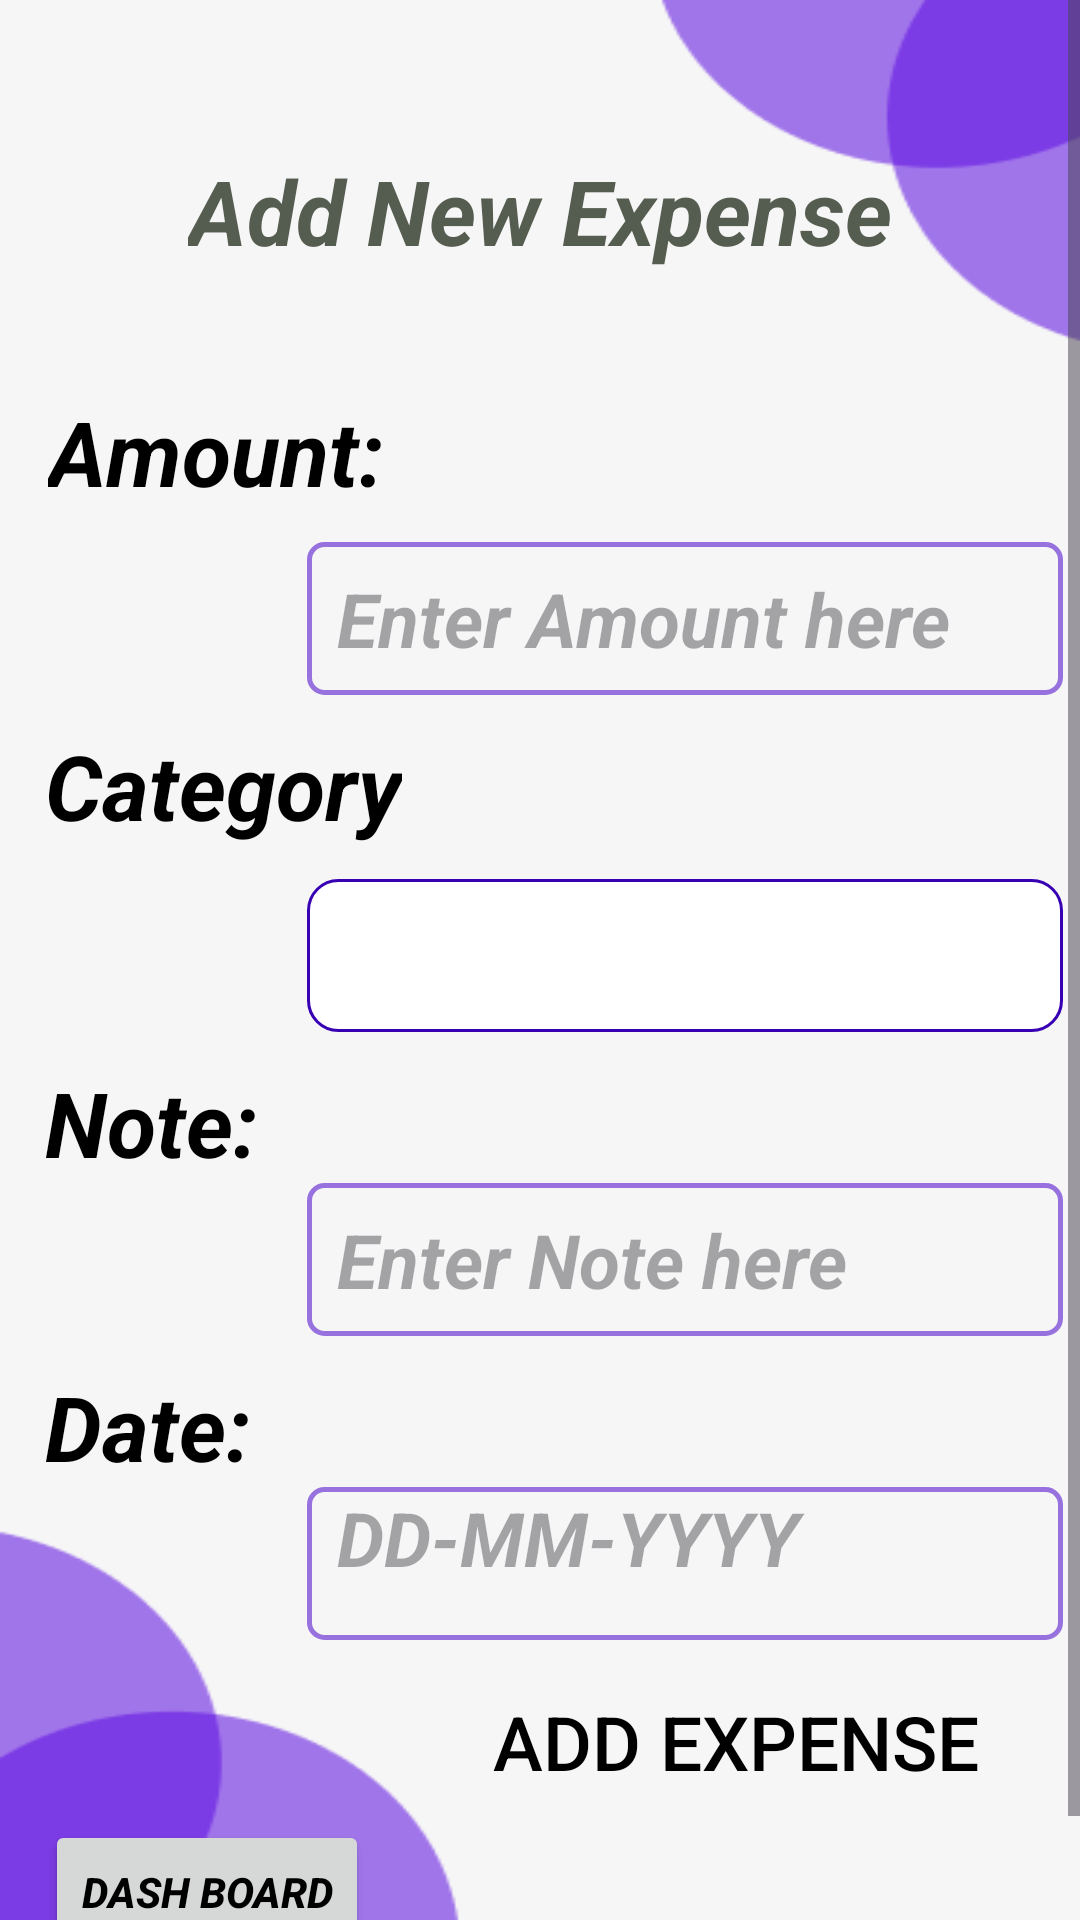

Android layout source for this screen:
<!-- AndroidManifest.xml: application theme Theme.MyProjectNew -->
<!-- res/layout/activity_add_expense.xml -->
<?xml version="1.0" encoding="utf-8"?>
<ScrollView
    xmlns:android="http://schemas.android.com/apk/res/android"
    xmlns:app="http://schemas.android.com/apk/res-auto"
    xmlns:tools="http://schemas.android.com/tools"
    android:layout_width="match_parent"
    android:layout_height="match_parent"
    android:layout_marginBottom="10dp"
    android:background="@drawable/expensebg">

<androidx.constraintlayout.widget.ConstraintLayout
    android:id="@+id/linearLayout2"
    android:layout_width="match_parent"
    android:layout_height="match_parent"
    android:layout_marginBottom="10dp"
    tools:context=".AddExpense">

    <TextView
        android:id="@+id/textView10"
        android:layout_width="wrap_content"
        android:layout_height="wrap_content"
        android:layout_marginTop="50dp"
        android:layout_marginBottom="40dp"
        android:text="Add New Expense"
        android:textColor="@color/ebony"
        android:textSize="30dp"
        android:textStyle="bold|italic"
        app:layout_constraintBottom_toTopOf="@+id/textView12"
        app:layout_constraintEnd_toEndOf="parent"
        app:layout_constraintStart_toStartOf="parent"
        app:layout_constraintTop_toTopOf="parent" />

    <TextView
        android:id="@+id/textView12"
        android:layout_width="wrap_content"
        android:layout_height="wrap_content"
        android:layout_marginStart="16dp"
        android:layout_marginBottom="10dp"
        android:fontFamily="sans-serif"
        android:text="Amount:  "
        android:textColor="@color/black"
        android:textSize="30dp"
        android:textStyle="italic|bold"
        app:layout_constraintBottom_toTopOf="@+id/expense_amount"
        app:layout_constraintStart_toStartOf="parent"
        app:layout_constraintTop_toBottomOf="@+id/textView10" />

    <EditText
        android:id="@+id/expense_amount"
        android:layout_width="252dp"
        android:layout_height="51dp"
        android:layout_marginBottom="10dp"
        android:background="@drawable/input_box"
        android:hint="Enter Amount here"
        android:textColor="@color/black"
        android:inputType="number"
        android:paddingLeft="10dp"
        android:paddingRight="10dp"
        android:textSize="25dp"
        android:textStyle="bold|italic"
        app:layout_constraintBottom_toTopOf="@+id/textView13"
        app:layout_constraintEnd_toEndOf="@+id/exp_category"
        app:layout_constraintStart_toStartOf="@+id/exp_category"
        app:layout_constraintTop_toBottomOf="@+id/textView12" />

    <TextView
        android:id="@+id/textView13"
        android:layout_width="wrap_content"
        android:layout_height="wrap_content"
        android:layout_marginStart="15dp"
        android:layout_marginLeft="15dp"
        android:layout_marginBottom="11dp"
        android:fontFamily="sans-serif"
        android:textColor="@color/black"
        android:text="Category"
        android:textSize="30dp"
        android:textStyle="italic|bold"
        app:layout_constraintBottom_toTopOf="@+id/exp_category"
        app:layout_constraintStart_toStartOf="parent"
        app:layout_constraintTop_toBottomOf="@+id/expense_amount" />

    <Spinner
        android:id="@+id/exp_category"
        android:layout_width="252dp"
        android:layout_height="51dp"
        android:layout_marginBottom="10dp"
        android:background="@drawable/custom_input"
        app:layout_constraintBottom_toTopOf="@+id/textView14"
        app:layout_constraintEnd_toEndOf="@+id/expense_note"
        app:layout_constraintStart_toStartOf="@+id/expense_note"
        app:layout_constraintTop_toBottomOf="@+id/textView13" />

    <TextView
        android:id="@+id/textView14"
        android:layout_width="wrap_content"
        android:layout_height="wrap_content"
        android:layout_marginStart="15dp"
        android:layout_marginLeft="15dp"
        android:fontFamily="sans-serif"
        android:text="Note: "
        android:textSize="30dp"
        android:textColor="@color/black"
        android:textStyle="italic|bold"
        app:layout_constraintBottom_toTopOf="@+id/expense_note"
        app:layout_constraintStart_toStartOf="parent"
        app:layout_constraintTop_toBottomOf="@+id/exp_category" />

    <EditText
        android:id="@+id/expense_note"
        android:layout_width="252dp"
        android:layout_height="51dp"
        android:layout_marginStart="9dp"
        android:layout_marginLeft="9dp"
        android:layout_marginBottom="10dp"
        android:background="@drawable/input_box"
        android:hint="Enter Note here"
        android:inputType="text"
        android:paddingLeft="10dp"
        android:paddingRight="10dp"
        android:textSize="25dp"
        android:textStyle="bold|italic"
        android:textColor="@color/black"
        app:layout_constraintBottom_toTopOf="@+id/textView15"
        app:layout_constraintStart_toEndOf="@+id/textView14"
        app:layout_constraintTop_toBottomOf="@+id/textView14" />

    <TextView
        android:id="@+id/textView15"
        android:layout_width="wrap_content"
        android:layout_height="wrap_content"
        android:layout_marginStart="15dp"
        android:layout_marginLeft="15dp"
        android:fontFamily="sans-serif"
        android:text="Date: "
        android:textColor="@color/black"
        android:textSize="30dp"
        android:textStyle="italic|bold"
        app:layout_constraintBottom_toTopOf="@+id/expense_date"
        app:layout_constraintStart_toStartOf="parent"
        app:layout_constraintTop_toBottomOf="@+id/expense_note" />

    <TextView
        android:id="@+id/expense_date"
        android:layout_width="252dp"
        android:layout_height="51dp"
        android:layout_marginBottom="10dp"
        android:background="@drawable/input_box"
        android:hint="DD-MM-YYYY"
        android:inputType="number"
        android:paddingLeft="10dp"
        android:paddingRight="10dp"
        android:textSize="25dp"
        android:textStyle="bold|italic"
        android:textColor="@color/black"
        app:layout_constraintBottom_toTopOf="@+id/exp_submit"
        app:layout_constraintEnd_toEndOf="@+id/expense_note"
        app:layout_constraintStart_toStartOf="@+id/expense_note"
        app:layout_constraintTop_toBottomOf="@+id/textView15" />

    <Button
        android:id="@+id/exp_submit"
        android:layout_width="wrap_content"
        android:layout_height="wrap_content"
        android:layout_marginEnd="28dp"
        android:background="@drawable/custom_keys"
        android:text="Add Expense"
        android:textSize="25dp"
        android:textColor="@color/black"
        app:layout_constraintBottom_toTopOf="@+id/exp_dash"
        app:layout_constraintEnd_toEndOf="@+id/expense_date"
        app:layout_constraintTop_toBottomOf="@+id/expense_date" />

    <Button
        android:id="@+id/exp_dash"
        android:layout_width="wrap_content"
        android:layout_height="wrap_content"
        android:text="Dash Board"
        android:textStyle="bold|italic"
        android:layout_marginTop="2dp"
        android:textColor="@color/black"
        android:layout_marginStart="15dp"
        android:layout_marginBottom="22dp"
        app:layout_constraintBottom_toBottomOf="parent"
        app:layout_constraintStart_toStartOf="parent"
        app:layout_constraintTop_toBottomOf="@+id/exp_submit" />


</androidx.constraintlayout.widget.ConstraintLayout>
</ScrollView>
<!-- resources referenced by this layout -->
<resources>
  <color name="black">#FF000000</color>
  <color name="ebony">#555D50</color>
  <!-- drawable custom_input (drawable) -->
  <?xml version="1.0" encoding="utf-8"?>
  <selector xmlns:android="http://schemas.android.com/apk/res/android">
  <item android:state_enabled="true" android:state_focused="true">
      <shape android:shape="rectangle">
          <solid android:color="@android:color/white"/>
          <corners android:radius="10dp"/>
          <stroke android:color="@color/design_default_color_primary" android:width="1dp"/>
      </shape>
  </item>
  
      <item android:state_enabled="true">
          <shape android:shape="rectangle">
              <solid android:color="@android:color/white"/>
              <corners android:radius="10dp"/>
              <stroke android:color="@color/design_default_color_primary_dark" android:width="1dp"/>
          </shape>
      </item>
  </selector>
  <!-- drawable expensebg: png bitmap (drawable, 6646 bytes) -->
  <!-- drawable input_box (drawable) -->
  <?xml version="1.0" encoding="utf-8"?>
  <shape xmlns:android="http://schemas.android.com/apk/res/android"
      android:shape="rectangle">
      <corners android:radius="5dp"></corners>
      <stroke android:color="@color/purple"
          android:width="1.5dp"></stroke>
  
  </shape>
  <style name="Theme.MyProjectNew" parent="Base.Theme.MyProjectNew" />
  <color name="purple">#9772DF</color>
  <style name="Base.Theme.MyProjectNew" parent="Theme.Material3.DayNight.NoActionBar">
          
          
      </style>
</resources>
